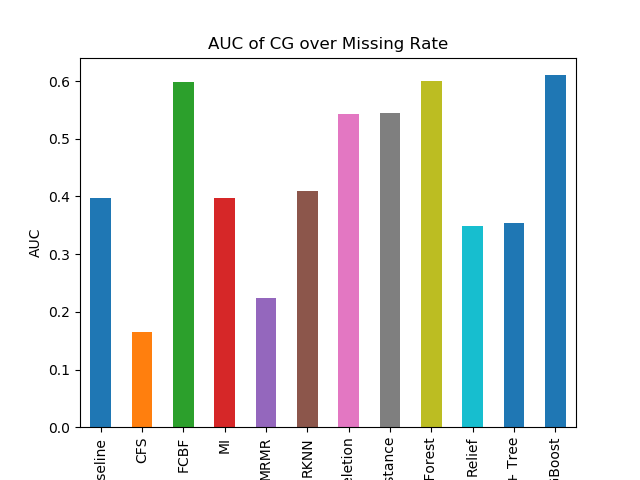

The data file committed next to this chart (first rows):
Baseline, 0.39702164603585105
CFS, 0.1643
FCBF, 0.5978
MI, 0.397
MRMR, 0.2232
RKNN, 0.4097
RaR Deletion, 0.5436
RaR Fuzzy Distance, 0.5446
Random Forest, 0.5995
Relief, 0.3491
SFS + Tree, 0.3539
XGBoost, 0.6102
